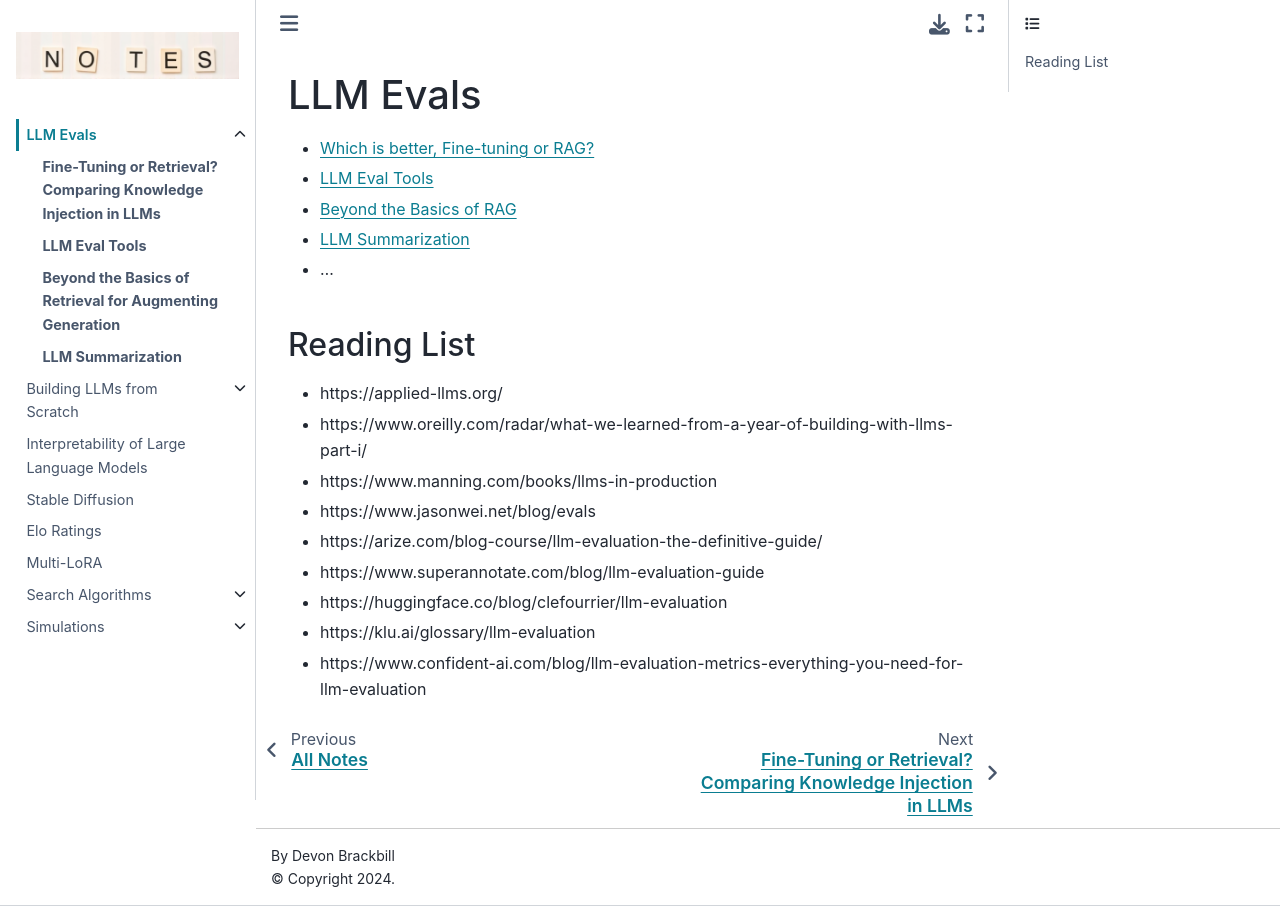

repository: devonbrackbill/all_notes · page: llm_evals/index.html · generator: jekyll

# LLM Evals

* [Which is better, Fine-tuning or RAG?](rag-versus-finetuning)

* [LLM Eval Tools](llm-eval-tools)
* [Beyond the Basics of RAG](rag)
* [LLM Summarization](summarization)
* ...

## Reading List
* https://applied-llms.org/
* https://www.oreilly.com/radar/what-we-learned-from-a-year-of-building-with-llms-part-i/
* https://www.manning.com/books/llms-in-production
* https://www.jasonwei.net/blog/evals
* https://arize.com/blog-course/llm-evaluation-the-definitive-guide/
* https://www.superannotate.com/blog/llm-evaluation-guide
* https://huggingface.co/blog/clefourrier/llm-evaluation
* https://klu.ai/glossary/llm-evaluation
* https://www.confident-ai.com/blog/llm-evaluation-metrics-everything-you-need-for-llm-evaluation
